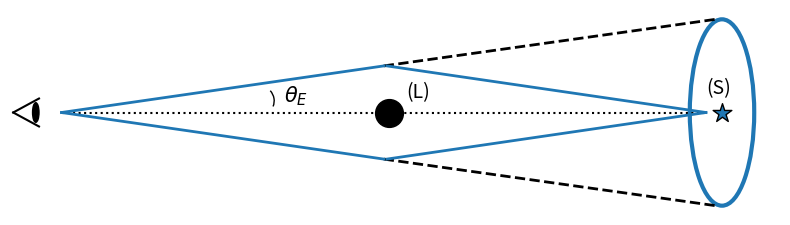

The matplotlib source for this figure:
'''
This script creates Figure 2 in my project report.
'''

import numpy as np
import matplotlib.pyplot as plt
from matplotlib.patches import Arc,Ellipse

def angcurve(start,end,w,h):
	x1,y1 = start[0],start[1]
	x2,y2 = end[0],end[1]
	arc = Arc((x1+0.5*(x2-x1),y2+0.5*abs(y2-y1)),w,h,theta1=-40,theta2=60)
	return arc

shift = 0.
f,ax = plt.subplots(1,1,figsize=(8,2.35))
ax.plot([0.85-shift,0.93-shift],[0,0.15],color='k'); ax.plot([0.85-shift,0.93-shift],[0,-0.15],color='k')
ell = Ellipse((0.92-shift,0),0.02,0.21,color='k')
ax.add_patch(ell)

ax.plot([1-shift,3],[0,0],ls=':',color='k')
ax.plot([1-shift,2],[0,0.5],lw=2,color='C0',zorder=4)
ax.plot([1-shift,2],[0,-0.5],lw=2,color='C0',zorder=4)

ax.text(1.69,0.11,r'$\theta_E$',fontsize=15)
theta = angcurve([1.85-shift,0.65],[1.32-shift,-0.4],0.15,0.4)
ax.add_patch(theta)

ax.text(3.0,0.2,'(S)',fontsize=14)
ax.text(2.07,0.15,'(L)',fontsize=14)

ax.plot([2,3.03],[0.5,1],lw=2.,ls='--',color='k')
ax.plot([2,3.03],[-0.5,-1],lw=2.,ls='--',color='k')
ax.plot([2.01,3],[0.5,0],lw=2,color='C0')
ax.plot([2.01,3],[-0.5,0],lw=2,color='C0')

ax.scatter(3.05,0.,marker='*',s=200,color='C0',edgecolors='k')
ax.scatter(2.015,0.,marker='o',s=400,color='k')
ell = Ellipse((3.05,0),0.2,2.,lw=3.,color='C0',fill=False)
ax.add_patch(ell)

ax.set_xlim(0.84,3.23)
plt.axis('off')
plt.tight_layout()
#plt.savefig('test.png',dpi=200) # useful for troubleshooting
plt.savefig('fig2.png',dpi=200)
plt.close('all')
